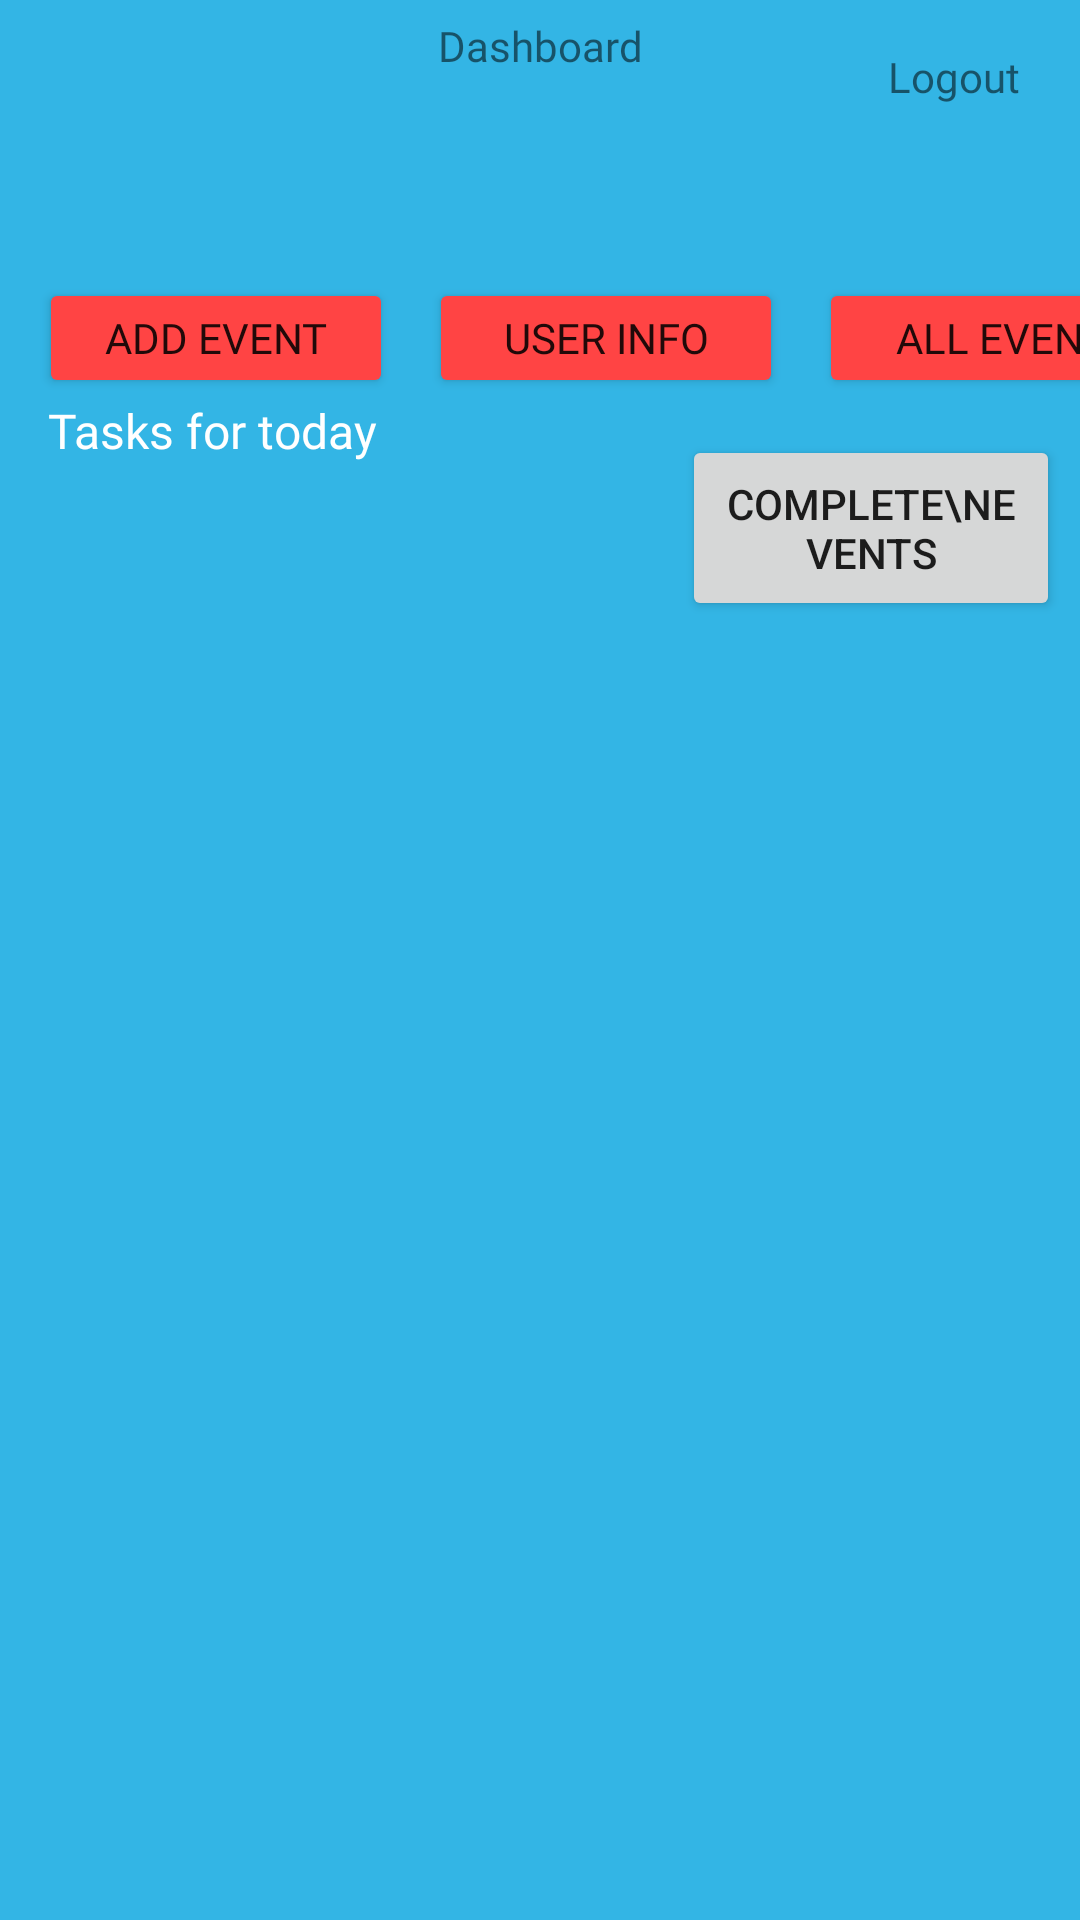

Produce the Android XML layout that renders to this screen, including the resource entries it uses.
<!-- AndroidManifest.xml: application theme Theme.TMA -->
<!-- res/layout/activity_main.xml -->
<?xml version="1.0" encoding="utf-8"?>
<androidx.constraintlayout.widget.ConstraintLayout xmlns:android="http://schemas.android.com/apk/res/android"
    xmlns:app="http://schemas.android.com/apk/res-auto"
    xmlns:tools="http://schemas.android.com/tools"
    android:layout_width="match_parent"
    android:layout_height="match_parent"
    android:background="@android:color/holo_blue_light"
    tools:context=".MainActivity">

    <TextView
        android:id="@+id/textView9"
        android:layout_width="wrap_content"
        android:layout_height="wrap_content"
        android:fontFamily="@font/lato"
        android:text="Dashboard"
        app:layout_constraintBottom_toBottomOf="parent"
        app:layout_constraintEnd_toEndOf="parent"
        app:layout_constraintLeft_toLeftOf="parent"
        app:layout_constraintRight_toRightOf="parent"
        app:layout_constraintStart_toStartOf="parent"
        app:layout_constraintTop_toTopOf="parent"
        app:layout_constraintVertical_bias="0.009" />

    <TextView
        android:id="@+id/textView5"
        android:layout_width="wrap_content"
        android:layout_height="wrap_content"
        android:layout_marginTop="16dp"
        android:layout_marginEnd="16dp"
        android:fontFamily="@font/lato"
        android:minWidth="48dp"
        android:minHeight="48dp"
        android:onClick="logout"
        android:text="Logout"
        app:layout_constraintEnd_toEndOf="parent"
        app:layout_constraintTop_toTopOf="parent" />

    <Button
        android:id="@+id/EventButton"
        android:layout_width="118dp"
        android:layout_height="40dp"
        android:backgroundTint="@android:color/holo_red_light"
        android:fontFamily="@font/lato"
        android:text="Add event"
        app:layout_constraintEnd_toEndOf="parent"
        app:layout_constraintHorizontal_bias="0.054"
        app:layout_constraintStart_toStartOf="parent"
        app:layout_constraintTop_toBottomOf="@+id/welcomeTextView" />

    <TextView
        android:id="@+id/welcomeTextView"
        android:layout_width="283dp"
        android:layout_height="32dp"
        android:layout_marginStart="16dp"
        android:layout_marginTop="36dp"
        android:fontFamily="@font/lato"
        android:textSize="20sp"
        app:layout_constraintStart_toStartOf="parent"
        app:layout_constraintTop_toBottomOf="@+id/textView9" />

    <TextView
        android:id="@+id/textView12"
        android:layout_width="wrap_content"
        android:layout_height="wrap_content"
        android:layout_marginStart="16dp"
        android:fontFamily="@font/lato"
        android:text="Tasks for today"
        android:textColor="@android:color/white"
        android:textSize="16sp"
        app:layout_constraintStart_toStartOf="parent"
        app:layout_constraintTop_toBottomOf="@+id/EventButton" />

    <TextView
        android:id="@+id/currTaskTextView"
        android:layout_width="385dp"
        android:layout_height="481dp"
        android:layout_marginStart="16dp"
        android:textColor="@android:color/white"
        android:fontFamily="@font/lato"
        android:scrollbars="vertical"
        android:textSize="18sp"
        app:layout_constraintStart_toStartOf="parent"
        app:layout_constraintTop_toBottomOf="@+id/textView12" />

    <Button
        android:id="@+id/userInfoButton"
        android:layout_width="118dp"
        android:layout_height="40dp"
        android:layout_marginStart="12dp"
        android:backgroundTint="@android:color/holo_red_light"
        android:fontFamily="@font/lato"
        android:text="User info"
        app:layout_constraintStart_toEndOf="@+id/EventButton"
        app:layout_constraintTop_toBottomOf="@+id/welcomeTextView" />

    <Button
        android:id="@+id/eventListButton"
        android:layout_width="130dp"
        android:layout_height="40dp"
        android:layout_marginStart="12dp"
        android:backgroundTint="@android:color/holo_red_light"
        android:fontFamily="@font/lato"
        android:text="All events"
        app:layout_constraintStart_toEndOf="@+id/userInfoButton"
        app:layout_constraintTop_toBottomOf="@+id/welcomeTextView" />

    <Button
        android:id="@+id/eventCompleteButton"
        android:layout_width="126dp"
        android:layout_height="62dp"
        android:text="Complete\nEvents"
        app:layout_constraintBottom_toBottomOf="parent"
        app:layout_constraintEnd_toEndOf="parent"
        app:layout_constraintHorizontal_bias="0.971"
        app:layout_constraintStart_toStartOf="parent"
        app:layout_constraintTop_toTopOf="parent"
        app:layout_constraintVertical_bias="0.251" />

</androidx.constraintlayout.widget.ConstraintLayout>
<!-- resources referenced by this layout -->
<resources>
  <style name="Theme.TMA" parent="Theme.MaterialComponents.DayNight.DarkActionBar">
          
          <item name="colorPrimary">@color/primaryColor</item>
          <item name="colorPrimaryVariant">@color/primaryLightColor</item>
          <item name="colorOnPrimary">@color/secondaryTextColor</item>
          
          <item name="colorSecondary">@color/secondaryColor</item>
          <item name="colorSecondaryVariant">@color/secondaryLightColor</item>
          <item name="colorOnSecondary">@color/primaryTextColor</item>
          
          <item name="android:statusBarColor" tools:targetApi="l">?attr/colorPrimaryVariant</item>
          
      </style>
  <color name="primaryColor">#ef5350</color>
  <color name="primaryLightColor">#ff867c</color>
  <color name="secondaryTextColor">#FFFFFF</color>
  <color name="secondaryColor">#29b6f6</color>
  <color name="secondaryLightColor">#73e8ff</color>
  <color name="primaryTextColor">#000000</color>
</resources>
